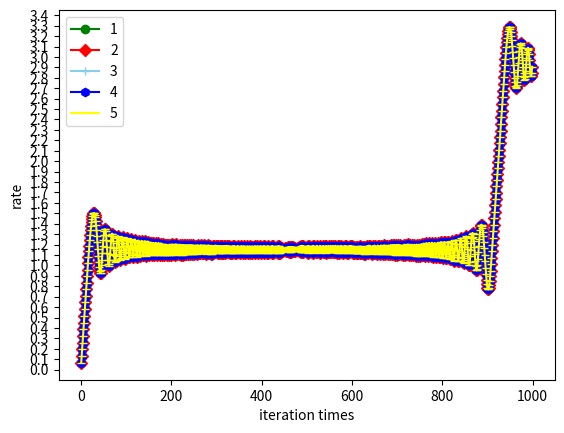

Recreate this plot in Python.
#coding:utf-8
import matplotlib.pyplot as plt
from pylab import *
from sympy import *
from matplotlib.ticker import MultipleLocator, FormatStrFormatter
import math
import numpy as np

N = 31               #总节点数

c=[0,0,math.pi / 2,math.pi,3 * math.pi /2,0,0,0,math.pi / 2,math.pi,3 * math.pi /2,0,0,0,math.pi / 2,math.pi,3 * math.pi /2,0,0,0,math.pi / 2,math.pi,3 * math.pi /2,0,0,0,math.pi / 2,math.pi,3 * math.pi /2,0,0]
w = [4,3,3,2,2,1,4,3,3,2,2,1,4,3,3,2,2,1,4,3,3,2,2,1,4,3,3,2,2,1,5]


k0 = [
[0,0,0,0,0,0,0,0,0,0,0,0,0,0,0,0,0,0,0,0,0,0,0,0,0,0,0,0,0,0,0],
[1,1,0.9,0.8,0.7,0.6,0,0,0,0,0,0,0,0,0,0,0,0,0,0,0,0,0,0,0,0,0,0,0,0,2],
[1,1,0,0,0,0,0,0,0,0,0,0,0,0,0,0,0,0,0,0,0,0,0,0,0,0,0,0,0,0,0],
[0.9,0,1,0,0,0,0,0,0,0,0,0,0,0,0,0,0,0,0,0,0,0,0,0,0,0,0,0,0,0,0],
[0.8,0,0,1,0,0,0,0,0,0,0,0,0,0,0,0,0,0,0,0,0,0,0,0,0,0,0,0,0,0,0],
[0.7,0,0,0,1,0,0,0,0,0,0,0,0,0,0,0,0,0,0,0,0,0,0,0,0,0,0,0,0,0,0],
[0.6,0,0,0,0,1,0,0,0,0,0,0,0,0,0,0,0,0,0,0,0,0,0,0,0,0,0,0,0,0,0],
[0,0,0,0,0,0,1,1,0.9,0.8,0.7,0.6,0,0,0,0,0,0,0,0,0,0,0,0,0,0,0,0,0,2],
[0,0,0,0,0,0,1,1,0,0,0,0,0,0,0,0,0,0,0,0,0,0,0,0,0,0,0,0,0,0,0],
[0,0,0,0,0,0,0.9,0,1,0,0,0,0,0,0,0,0,0,0,0,0,0,0,0,0,0,0,0,0,0,0],
[0,0,0,0,0,0,0.8,0,0,1,0,0,0,0,0,0,0,0,0,0,0,0,0,0,0,0,0,0,0,0,0],
[0,0,0,0,0,0,0.7,0,0,0,1,0,0,0,0,0,0,0,0,0,0,0,0,0,0,0,0,0,0,0,0],
[0,0,0,0,0,0,0.6,0,0,0,0,1,0,0,0,0,0,0,0,0,0,0,0,0,0,0,0,0,0,0,0],
[0,0,0,0,0,0,0,0,0,0,0,0,1,0.9,0.8,0.7,0.6,0,0,0,0,0,0,0,0,0,0,0,0,2],
[0,0,0,0,0,0,0,0,0,0,0,0,1,1,0,0,0,0,0,0,0,0,0,0,0,0,0,0,0,0,0],
[0,0,0,0,0,0,0,0,0,0,0,0,0.9,0,1,0,0,0,0,0,0,0,0,0,0,0,0,0,0,0],
[0,0,0,0,0,0,0,0,0,0,0,0,0.8,0,0,1,0,0,0,0,0,0,0,00,0,0,0,0,0,0],
[0,0,0,0,0,0,0,0,0,0,0,0,0.7,0,0,0,1,0,0,0,0,0,0,0,00,0,0,0,0,0],
[0,0,0,0,0,0,0,0,0,0,0,0,0.6,0,0,0,0,1,0,0,0,0,0,0,0,00,0,0,0,0],
[0,0,0,0,0,0,0,0,0,0,0,0,0,0,0,0,0,0,0,0,1,1,0.9,0.8,0.7,0.6,0,0,0,0,0,0,2],
[0,0,0,0,0,0,0,0,0,0,0,0,0,0,0,0,0,0,0,0,1,1,0,0,0,0,0,0,0,0,0,0,0],
[0,0,0,0,0,0,0,0,0,0,0,0,0,0,0,0,0,0,0,0,0.9,0,1,0,0,0,0,0,0,0,0,0,0],
[0,0,0,0,0,0,0,0,0,0,0,0,0,0,0,0,0,0,0,0,0.8,0,0,1,0,0,0,0,0,0,0,0,0],
[0,0,0,0,0,0,0,0,0,0,0,0,0,0,0,0,0,0,0,0,0.7,0,0,0,1,0,0,0,0,0,0,0,0],
[0,0,0,0,0,0,0,0,0,0,0,0,0,0,0,0,0,0,0,0,0.6,0,0,0,0,1,0,0,0,0,0,0,0],
[0,0,0,0,0,0,0,0,0,0,0,0,0,0,0,0,0,0,0,0,0,0,0,0,0,0,1,0.9,0.8,0.7,0.6,0.5,2],
[0,0,0,0,0,0,0,0,0,0,0,0,0,0,0,0,0,0,0,0,0,0,0,0,0,0,1,1,0,0,0,0,0],
[0,0,0,0,0,0,0,0,0,0,0,0,0,0,0,0,0,0,0,0,0,0,0,0,0,0,0.9,0,1,0,0,0,0],
[0,0,0,0,0,0,0,0,0,0,0,0,0,0,0,0,0,0,0,0,0,0,0,0,0,0,0.8,0,0,1,0,0,0],
[0,0,0,0,0,0,0,0,0,0,0,0,0,0,0,0,0,0,0,0,0,0,0,0,0,0,0.7,0,0,0,1,0,0],
[0,0,0,0,0,0,0,0,0,0,0,0,0,0,0,0,0,0,0,0,0,0,0,0,0,0,0.6,0,0,0,0,1,0],
[2,0,0,0,0,0,2,0,0,0,0,0,2,0,0,0,0,0,2,0,0,0,0,0,2,0,0,0,0,0,1]
]

k1 = [
[0,0,0,0,0,0,0,0,0,0,0,0,0,0,0,0,0,0,0,0,0,0,0,0,0,0,0,0,0,0,0],
[1,1,1,1,1,1,0,0,0,0,0,0,0,0,0,0,0,0,0,0,0,0,0,0,0,0,0,0,0,0,2],
[1,1,0,0,0,0,0,0,0,0,0,0,0,0,0,0,0,0,0,0,0,0,0,0,0,0,0,0,0,0,0],
[1,0,1,0,0,0,0,0,0,0,0,0,0,0,0,0,0,0,0,0,0,0,0,0,0,0,0,0,0,0,0],
[1,0,0,1,0,0,0,0,0,0,0,0,0,0,0,0,0,0,0,0,0,0,0,0,0,0,0,0,0,0,0],
[1,0,0,0,1,0,0,0,0,0,0,0,0,0,0,0,0,0,0,0,0,0,0,0,0,0,0,0,0,0,0],
[1,0,0,0,0,1,0,0,0,0,0,0,0,0,0,0,0,0,0,0,0,0,0,0,0,0,0,0,0,0,0],
[0,0,0,0,0,0,1,0.9,0.9,0.9,0.9,0.9,0,0,0,0,0,0,0,0,0,0,0,0,0,0,0,0,0,0,2],
[0,0,0,0,0,0,0.9,1,0,0,0,0,0,0,0,0,0,0,0,0,0,0,0,0,0,0,0,0,0,0,0],
[0,0,0,0,0,0,0.9,0,1,0,0,0,0,0,0,0,0,0,0,0,0,0,0,0,0,0,0,0,0,0,0],
[0,0,0,0,0,0,0.9,0,0,1,0,0,0,0,0,0,0,0,0,0,0,0,0,0,0,0,0,0,0,0,0],
[0,0,0,0,0,0,0.9,0,0,0,1,0,0,0,0,0,0,0,0,0,0,0,0,0,0,0,0,0,0,0,0],
[0,0,0,0,0,0,0.9,0,0,0,0,1,0,0,0,0,0,0,0,0,0,0,0,0,0,0,0,0,0,0,0],
[0,0,0,0,0,0,0,0,0,0,0,0,1,0.8,0.8,0.8,0.8,0.8,0,0,0,0,0,0,0,0,0,0,0,0,2],
[0,0,0,0,0,0,0,0,0,0,0,0,0.8,1,0,0,0,0,0,0,0,0,0,0,0,0,0,0,0,0,0],
[0,0,0,0,0,0,0,0,0,0,0,0,0.8,0,1,0,0,0,0,0,0,0,0,0,0,0,0,0,0,0,0],
[0,0,0,0,0,0,0,0,0,0,0,0,0.8,0,0,1,0,0,0,0,0,0,0,0,0,0,0,0,0,0,0],
[0,0,0,0,0,0,0,0,0,0,0,0,0.8,0,0,0,1,0,0,0,0,0,0,0,0,0,0,0,0,0,0],
[0,0,0,0,0,0,0,0,0,0,0,0,0.8,0,0,0,0,1,0,0,0,0,0,0,0,0,0,0,0,0,0],
[0,0,0,0,0,0,0,0,0,0,0,0,0,0,0,0,0,0,1,0.7,0.7,0.7,0.7,0.7,0,0,0,0,0,0,2],
[0,0,0,0,0,0,0,0,0,0,0,0,0,0,0,0,0,0,0.7,1,0,0,0,0,0,0,0,0,0,0,0],
[0,0,0,0,0,0,0,0,0,0,0,0,0,0,0,0,0,0,0.7,0,1,0,0,0,0,0,0,0,0,0,0],
[0,0,0,0,0,0,0,0,0,0,0,0,0,0,0,0,0,0,0.7,0,0,1,0,0,0,0,0,0,0,0,0],
[0,0,0,0,0,0,0,0,0,0,0,0,0,0,0,0,0,0,0.7,0,0,0,1,0,0,0,0,0,0,0,0],
[0,0,0,0,0,0,0,0,0,0,0,0,0,0,0,0,0,0,0.7,0,0,0,0,1,0,0,0,0,0,0,0],
[0,0,0,0,0,0,0,0,0,0,0,0,0,0,0,0,0,0,0,0,0,0,0,0,1,0.6,0.6,0.6,0.6,0.6,2],
[0,0,0,0,0,0,0,0,0,0,0,0,0,0,0,0,0,0,0,0,0,0,0,0,0.6,1,0,0,0,0,0],
[0,0,0,0,0,0,0,0,0,0,0,0,0,0,0,0,0,0,0,0,0,0,0,0,0.6,0,1,0,0,0,0],
[0,0,0,0,0,0,0,0,0,0,0,0,0,0,0,0,0,0,0,0,0,0,0,0,0.6,0,0,1,0,0,0],
[0,0,0,0,0,0,0,0,0,0,0,0,0,0,0,0,0,0,0,0,0,0,0,0,0.6,0,0,0,1,0,0],
[0,0,0,0,0,0,0,0,0,0,0,0,0,0,0,0,0,0,0,0,0,0,0,0,0.6,0,0,0,0,1,0],
[2,0,0,0,0,0,2,0,0,0,0,0,2,0,0,0,0,0,2,0,0,0,0,0,2,0,0,0,0,0,1]]   


k2 = [
[0,0,0,0,0,0,0,0,0,0,0,0,0,0,0,0,0,0,0,0,0,0,0,0,0],
[1,1,0.9,0.8,0.7,0.6,0,0,0,0,0,0,0,0,0,0,0,0,0,0,0,0,0,0,2],
[1,1,0,0,0,0,0,0,0,0,0,0,0,0,0,0,0,0,0,0,0,0,0,0,0],
[0.9,0,1,0,0,0,0,0,0,0,0,0,0,0,0,0,0,0,0,0,0,0,0,0,0],
[0.8,0,0,1,0,0,0,0,0,0,0,0,0,0,0,0,0,0,0,0,0,0,0,0,0],
[0.7,0,0,0,1,0,0,0,0,0,0,0,0,0,0,0,0,0,0,0,0,0,0,0,0],
[0.6,0,0,0,0,1,0,0,0,0,0,0,0,0,0,0,0,0,0,0,0,0,0,0,0],
[0,0,0,0,0,0,1,1,0.9,0.8,0.7,0.6,0,0,0,0,0,0,0,0,0,0,0,2],
[0,0,0,0,0,0,1,1,0,0,0,0,0,0,0,0,0,0,0,0,0,0,0,0,0],
[0,0,0,0,0,0,0.9,0,1,0,0,0,0,0,0,0,0,0,0,0,0,0,0,0,0],
[0,0,0,0,0,0,0.8,0,0,1,0,0,0,0,0,0,0,0,0,0,0,0,0,0,0],
[0,0,0,0,0,0,0.7,0,0,0,1,0,0,0,0,0,0,0,0,0,0,0,0,0,0],
[0,0,0,0,0,0,0.6,0,0,0,0,1,0,0,0,0,0,0,0,0,0,0,0,0,0],
[0,0,0,0,0,0,0,0,0,0,0,0,1,0.9,0.8,0.7,0.6,0,0,0,0,0,0,2],
[0,0,0,0,0,0,0,0,0,0,0,0,1,1,0,0,0,0,0,0,0,0,0,0,0],
[0,0,0,0,0,0,0,0,0,0,0,0,0.9,0,1,0,0,0,0,0,0,0,0,0],
[0,0,0,0,0,0,0,0,0,0,0,0,0.8,0,0,1,0,0,0,0,0,0,0,0,0],
[0,0,0,0,0,0,0,0,0,0,0,0,0.7,0,0,0,1,0,0,0,0,0,0,0,0],
[0,0,0,0,0,0,0,0,0,0,0,0,0.6,0,0,0,0,1,0,0,0,0,0,0,0],
[0,0,0,0,0,0,0,0,0,0,0,0,0,0,0,0,0,0,0,0,1,1,0.9,0.8,0.7,0.6,2],
[0,0,0,0,0,0,0,0,0,0,0,0,0,0,0,0,0,0,0,0,1,1,0,0,0,0,0],
[0,0,0,0,0,0,0,0,0,0,0,0,0,0,0,0,0,0,0,0,0.9,0,1,0,0,0,0],
[0,0,0,0,0,0,0,0,0,0,0,0,0,0,0,0,0,0,0,0,0.8,0,0,1,0,0,0],
[0,0,0,0,0,0,0,0,0,0,0,0,0,0,0,0,0,0,0,0,0.7,0,0,0,1,0,0],
[0,0,0,0,0,0,0,0,0,0,0,0,0,0,0,0,0,0,0,0,0.6,0,0,0,0,1,0],
[2,0,0,0,0,0,2,0,0,0,0,0,2,0,0,0,0,0,2,0,0,0,0,0,1]
]           

k3 = [
[0,0,0,0,0,0,0,0,0,0,0,0,0,0,0,0,0,0,0,0,0,0,0,0,0,0],
[1,0.9,0.8,0.7,0.6,0,0,0,0,0,0,0,0,0,0,0,0,0,0,0,0,0,0,0,0,2],
[0.9,1,0,0,0,0,0,0,0,0,0,0,0,0,0,0,0,0,0,0,0,0,0,0,0,0],
[0.8,0,1,0,0,0,0,0,0,0,0,0,0,0,0,0,0,0,0,0,0,0,0,0,0,0],
[0.7,0,0,1,0,0,0,0,0,0,0,0,0,0,0,0,0,0,0,0,0,0,0,0,0,0],
[0.6,0,0,0,1,0,0,0,0,0,0,0,0,0,0,0,0,0,0,0,0,0,0,0,0,0],
[0,0,0,0,0,1,0.9,0.8,0.7,0.6,0,0,0,0,0,0,0,0,0,0,0,0,0,0,2],
[0,0,0,0,0,0.9,1,0,0,0,0,0,0,0,0,0,0,0,0,0,0,0,0,0,0,0],
[0,0,0,0,0,0.8,0,1,0,0,0,0,0,0,0,0,0,0,0,0,0,0,0,0,0,0],
[0,0,0,0,0,0.7,0,0,1,0,0,0,0,0,0,0,0,0,0,0,0,0,0,0,0,0],
[0,0,0,0,0,0.6,0,0,0,1,0,0,0,0,0,0,0,0,0,0,0,0,0,0,0,0],
[0,0,0,0,0,0,0,0,0,0,1,0.8,0.7,0.6,0,0,0,0,0,0,0,0,0,0,0,0,2],
[0,0,0,0,0,0,0,0,0,0,0.9,1,0,0,0,0,0,0,0,0,0,0,0,0,0],
[0,0,0,0,0,0,0,0,0,0,0.8,0,1,0,0,0,0,0,0,0,0,0,0,0,0,0],
[0,0,0,0,0,0,0,0,0,0,0.7,0,0,1,0,0,0,0,0,0,0,0,0,0,0,0],
[0,0,0,0,0,0,0,0,0,0,0.6,0,0,0,1,0,0,0,0,0,0,0,0,0,0,0],
[0,0,0,0,0,0,0,0,0,0,0,0,0,0,0,0,0,1,0.9,0.8,0.7,0.6,0,0,0,0,0,0,2],
[0,0,0,0,0,0,0,0,0,0,0,0,0,0,0,0,0,0,0.9,1,0,0,0,0,0,0,0,0],
[0,0,0,0,0,0,0,0,0,0,0,0,0,0,0,0,0,0,0.8,0,1,0,0,0,0,0,0,0],
[0,0,0,0,0,0,0,0,0,0,0,0,0,0,0,0,0,0,0.7,0,0,1,0,0,0,0,0,0],
[0,0,0,0,0,0,0,0,0,0,0,0,0,0,0,0,0,0,0.6,0,0,0,1,0,0,0,0,0],
[0,0,0,0,0,0,0,0,0,0,0,0,0,0,0,0,0,0,0,0,0,0,0,0,1,0.9,0.8,0.7,0.6,0.5,2],
[0,0,0,0,0,0,0,0,0,0,0,0,0,0,0,0,0,0,0,0,0,0,0,0,0.9,1,0,0,0,0],
[0,0,0,0,0,0,0,0,0,0,0,0,0,0,0,0,0,0,0,0,0,0,0,0,0.8,0,1,0,0,0],
[0,0,0,0,0,0,0,0,0,0,0,0,0,0,0,0,0,0,0,0,0,0,0,0,0.7,0,0,1,0,0],
[0,0,0,0,0,0,0,0,0,0,0,0,0,0,0,0,0,0,0,0,0,0,0,0,0.6,0,0,0,1,0],
[2,0,0,0,0,2,0,0,0,0,2,0,0,0,0,2,0,0,0,0,2,0,0,0,0,1]
]    

#r = (float(1) / N )* x                #目标函数
n = [i + 1 for i in range(22)]                #目标划分,24个值,1-24
t = [j  for j in range(1000)]
ci = 0


C = []
C.append(c)

for d in range(1100):
    for i in n :
        for j in range(22):
            cj = c[j + 1] - c[i]
            ci += k1[i][j + 1] * math.sin(cj) 
    
        cii = ci + w[i]
        h = [0.01 * cii + z for z in c]
        C.append(h)
        c = h

def r_function(u):
    y1 = 0
    y2 = 0
    y12 = 0
    y22 = 0
    r = []
    for x in range(1000):
        for ul in u:
            y1 += math.cos(C[x][ul])
            y2 += math.sin(C[x][ul])
        y12 = y1 ** 2
        y22 = y2 ** 2
        r.append((float(1) / N ) * ((y12 + y22) ** 0.5))
    return r
    


r1 = r_function([1,2,3,4,5,6])
r2 = r_function([7,8,9,10,11,12])
r3 = r_function([13,14,15,16,17,18])
r4 = r_function([19,20,21,22,23,24])
r5 = r_function([25,26,27,28,29,30])
#r6 = r_function([31])


ax = subplot(111) #注意:一般都在ax中设置,不再plot中设置 
ymajorLocator  = MultipleLocator(0.1) #将y轴主刻度标签设置为0.5的倍数 
#yminorLocator  = MultipleLocator(0.1) #将此y轴次刻度标签设置为0.1的倍数 
ax.yaxis.set_major_locator(ymajorLocator) 
#ax.yaxis.set_major_formatter(ymajorFormatter) 
plt.plot(t, r1, marker='o', color='green', label='1')
plt.plot(t, r2, marker='D',color='red', label='2')
plt.plot(t, r3, marker='+',color='skyblue', label='3')
plt.plot(t, r4, marker='h', color='blue', label='4')
plt.plot(t, r5, marker='_',color='yellow', label='5')

#plt.plot(t, r6, color='red', label='6')


plt.legend() # 显示图例
plt.xlabel('iteration times')
plt.ylabel('rate')
plt.show()
